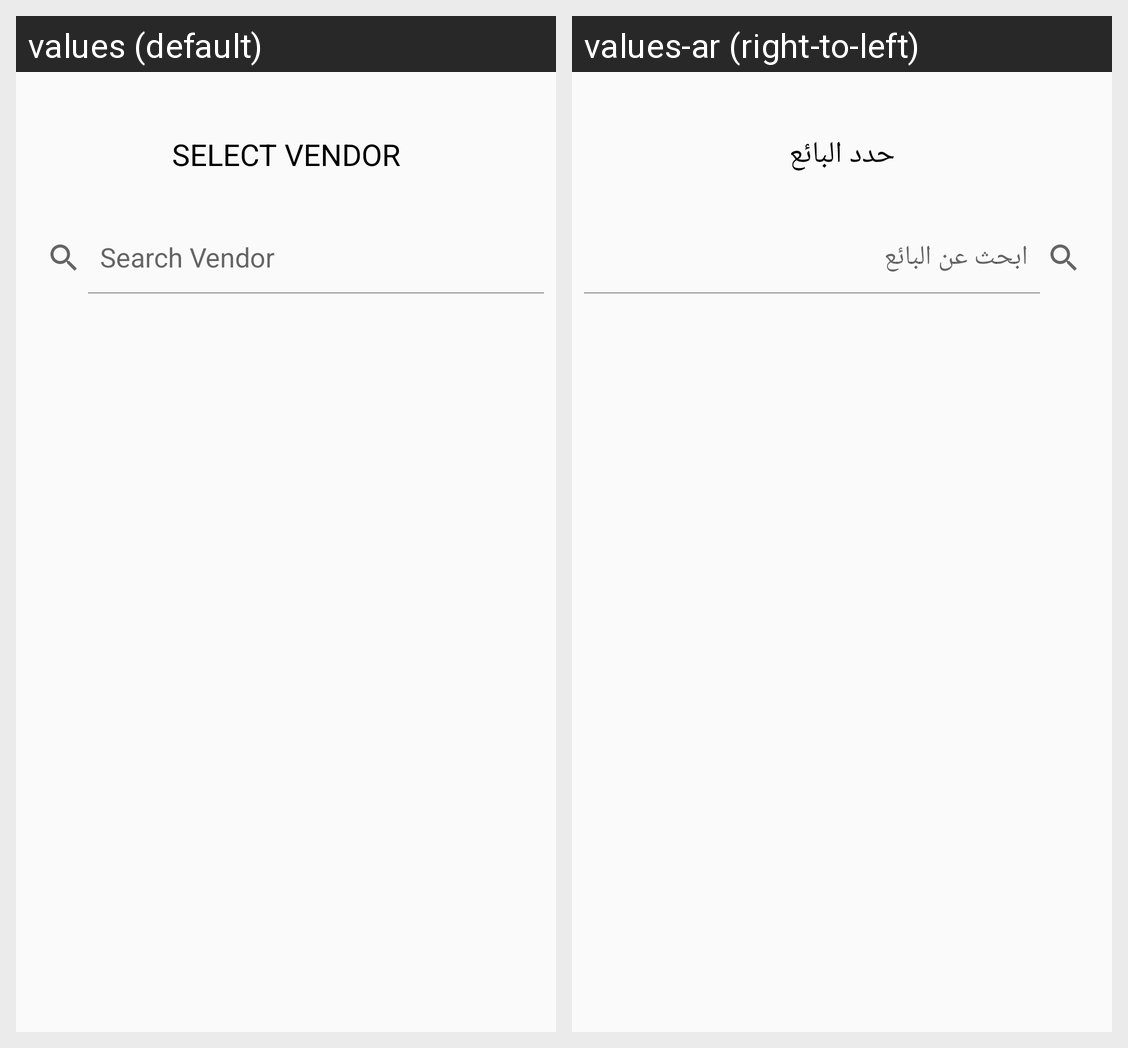

Locale-by-locale string values for the Android screen shown in this grid:
Android screen res/layout/fragment_gallery.xml rendered under 2 locales, left to right: values (default), values-ar (right-to-left). Device: Nexus 5 (rendered at 1080×1920; each locale shown at half size, 540×960, under a caption strip naming it); theme AppTheme.
Strings drawn on this screen, with the default value and each locale's value (text and hints the layout hard-codes, and strings that could not be matched under every locale, appear in the picture but are not listed):

select_vendor
  values: SELECT VENDOR
  values-ar: حدد البائع

select_vendor_query_hint
  values: Search Vendor
  values-ar: ابحث عن البائع
